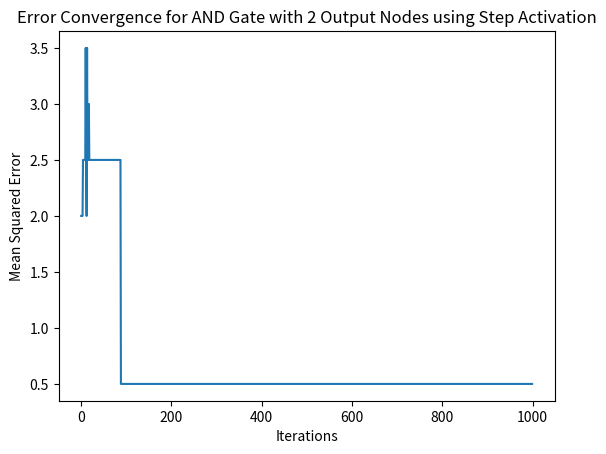

Generate this figure with matplotlib:
import numpy as np
import matplotlib.pyplot as plt

def step_activation(x):
    return np.where(x > 0, 1, 0)

# AND gate data
input_data = np.array([[0, 0], [0, 1], [1, 0], [1, 1]])
target_output = np.array([[1, 0], [1, 0], [1, 0], [0, 1]])

# Initialization
v11 = np.random.uniform(size=(2, 1))
v12 = np.random.uniform(size=(2, 1))
v21 = np.random.uniform(size=(2, 1))
v22 = np.random.uniform(size=(2, 1))

w11 = np.random.uniform(size=(1, 1))
w12 = np.random.uniform(size=(1, 1))
w21 = np.random.uniform(size=(1, 1))
w22 = np.random.uniform(size=(1, 1))

learning_rate = 0.05
errors = []

for iteration in range(1000):
    total_error = np.zeros(2)
    
    for xi, target in zip(input_data, target_output):
        # Forward Propagation
        av11 = step_activation(np.dot(xi, v11))
        av12 = step_activation(np.dot(xi, v12))
        av21 = step_activation(np.dot(xi, v21))
        av22 = step_activation(np.dot(xi, v22))
        
        h1 = (av11 + av21).reshape(-1, 1)  # Reshape
        h2 = (av12 + av22).reshape(-1, 1)  # Reshape
        
        o1 = step_activation(np.dot(h1.T, w11) + np.dot(h2.T, w21))
        o2 = step_activation(np.dot(h1.T, w12) + np.dot(h2.T, w22))
        
        output = np.array([o1, o2]).reshape(2,)
        
        # Compute Error
        error = target - output
        
        total_error += error**2
        
        # Update weights
        w11 += learning_rate * h1 * error[0]
        w12 += learning_rate * h1 * error[1]
        w21 += learning_rate * h2 * error[0]
        w22 += learning_rate * h2 * error[1]
        
        delta = learning_rate * xi.reshape(2, 1)
        v11 += delta * (w11 * error[0] + w12 * error[1])
        v12 += delta * (w11 * error[0] + w12 * error[1])
        v21 += delta * (w21 * error[0] + w22 * error[1])
        v22 += delta * (w21 * error[0] + w22 * error[1])

    errors.append(np.mean(total_error))
    
    if np.all(np.array(total_error) <= 0.002):
        print(f"Converged at iteration {iteration}")
        break

# Plotting
plt.plot(errors)
plt.xlabel('Iterations')
plt.ylabel('Mean Squared Error')
plt.title('Error Convergence for AND Gate with 2 Output Nodes using Step Activation')
plt.show()
